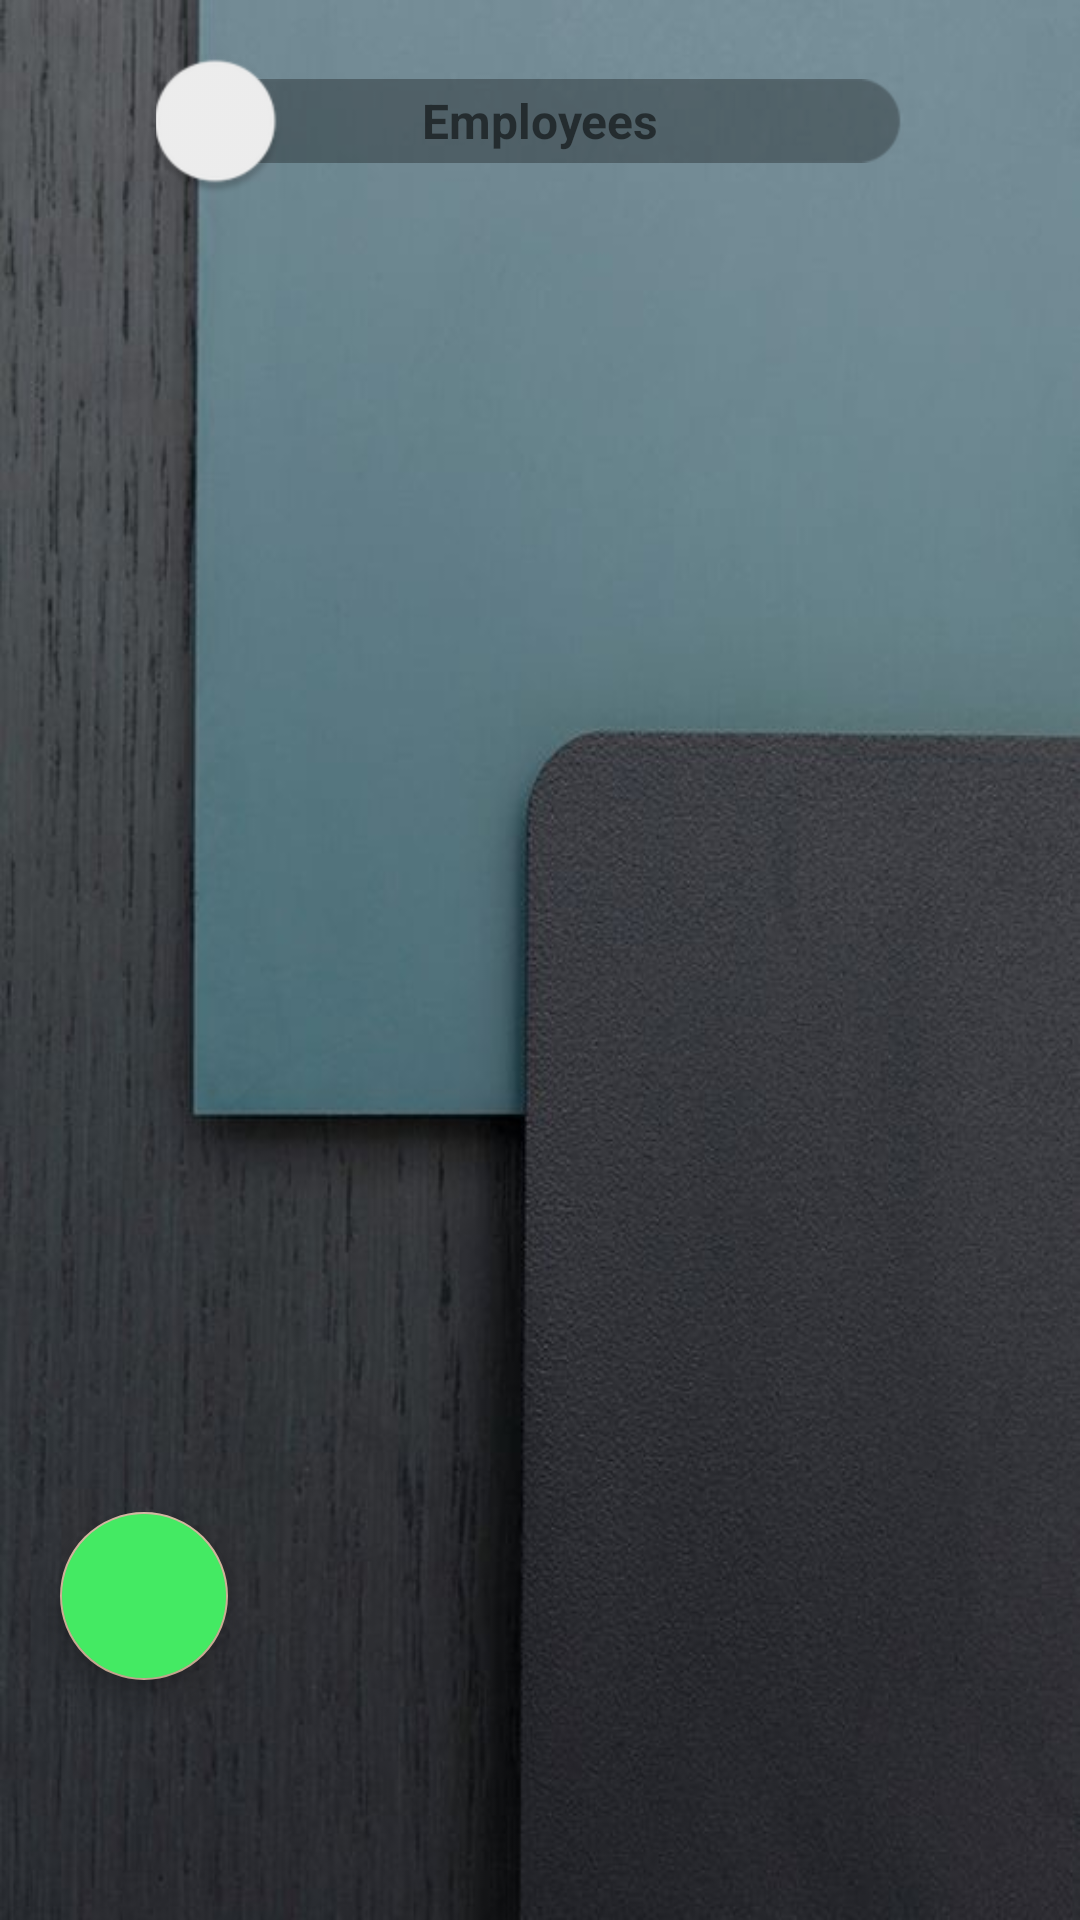

Produce the Android XML layout that renders to this screen, including the resource entries it uses.
<!-- AndroidManifest.xml: application theme Theme.OnlineWaiter -->
<!-- res/layout/fragment_registered_numbers.xml -->
<?xml version="1.0" encoding="utf-8"?>
<FrameLayout xmlns:android="http://schemas.android.com/apk/res/android"
    xmlns:app="http://schemas.android.com/apk/res-auto"
    xmlns:tools="http://schemas.android.com/tools"
    android:layout_width="match_parent"
    android:layout_height="match_parent"
    android:background="@drawable/owner_registered_numbers_bg"
    tools:context=".ownerUI.registeredNumbers.RegisteredNumbersFragment">

    <androidx.constraintlayout.widget.ConstraintLayout
        android:layout_width="match_parent"
        android:layout_height="match_parent"
        android:layout_margin="16dp">

        <androidx.appcompat.widget.SwitchCompat
            android:id="@+id/scRegisteredNumber"
            android:layout_width="wrap_content"
            android:layout_height="wrap_content"
            android:layout_marginStart="32dp"
            android:layout_marginEnd="32dp"
            android:scaleX="2"
            android:scaleY="2"
            app:switchMinWidth="128dp"
            app:layout_constraintEnd_toEndOf="parent"
            app:layout_constraintStart_toStartOf="parent"
            app:layout_constraintTop_toTopOf="parent" />

        <TextView
            android:id="@+id/tvRNSwitch"
            android:layout_width="wrap_content"
            android:layout_height="wrap_content"
            android:textSize="16sp"
            android:textStyle="bold"
            android:text="@string/registered_numbers_switch_emplyoees"
            app:layout_constraintBottom_toBottomOf="@+id/scRegisteredNumber"
            app:layout_constraintEnd_toEndOf="@+id/scRegisteredNumber"
            app:layout_constraintStart_toStartOf="@+id/scRegisteredNumber"
            app:layout_constraintTop_toTopOf="@+id/scRegisteredNumber" />

        <androidx.recyclerview.widget.RecyclerView
            android:id="@+id/rvRegisteredNumbers"
            android:layout_width="match_parent"
            android:layout_height="0dp"
            android:layout_marginTop="24dp"
            android:layout_marginBottom="64dp"
            app:layout_constraintBottom_toBottomOf="parent"
            app:layout_constraintEnd_toEndOf="parent"
            app:layout_constraintStart_toStartOf="parent"
            app:layout_constraintTop_toBottomOf="@+id/scRegisteredNumber" />

        <com.google.android.material.floatingactionbutton.FloatingActionButton
            android:id="@+id/fabRegisterNumbers"
            android:layout_width="wrap_content"
            android:layout_height="wrap_content"
            android:layout_marginStart="4dp"
            android:layout_marginBottom="64dp"
            android:backgroundTint="@color/green_positive"
            app:layout_constraintBottom_toBottomOf="parent"
            app:layout_constraintStart_toStartOf="parent"
            app:srcCompat="@drawable/icon_baseline_add_32" />

    </androidx.constraintlayout.widget.ConstraintLayout>

</FrameLayout>
<!-- resources referenced by this layout -->
<resources>
  <color name="green_positive">#44EA63</color>
  <!-- drawable owner_registered_numbers_bg: jpg bitmap (drawable-mdpi, 39316 bytes) -->
  <string name="registered_numbers_switch_emplyoees">Employees</string>
  <style name="Theme.OnlineWaiter" parent="Theme.MaterialComponents.DayNight.NoActionBar">
          
          
          <item name="colorPrimary">@color/pewter_blue
          </item>       
          <item name="colorPrimaryVariant">@color/pewter_blue
          </item>    
          <item name="colorOnPrimary">@color/light_cyan</item>    
          
          
          <item name="colorSecondary">@color/tumbleweed</item>
          <item name="colorSecondaryVariant">@color/tumbleweed</item>
          <item name="colorOnSecondary">@color/light_cyan</item>
          
          <item name="colorAccent">@color/tumbleweed</item>
          
          <item name="android:statusBarColor">?attr/colorPrimaryVariant</item>
          
  
      </style>
  <color name="pewter_blue">#92ABB1</color>
  <color name="light_cyan">#DDFDFE</color>
  <color name="tumbleweed">#CFAF96</color>
</resources>
